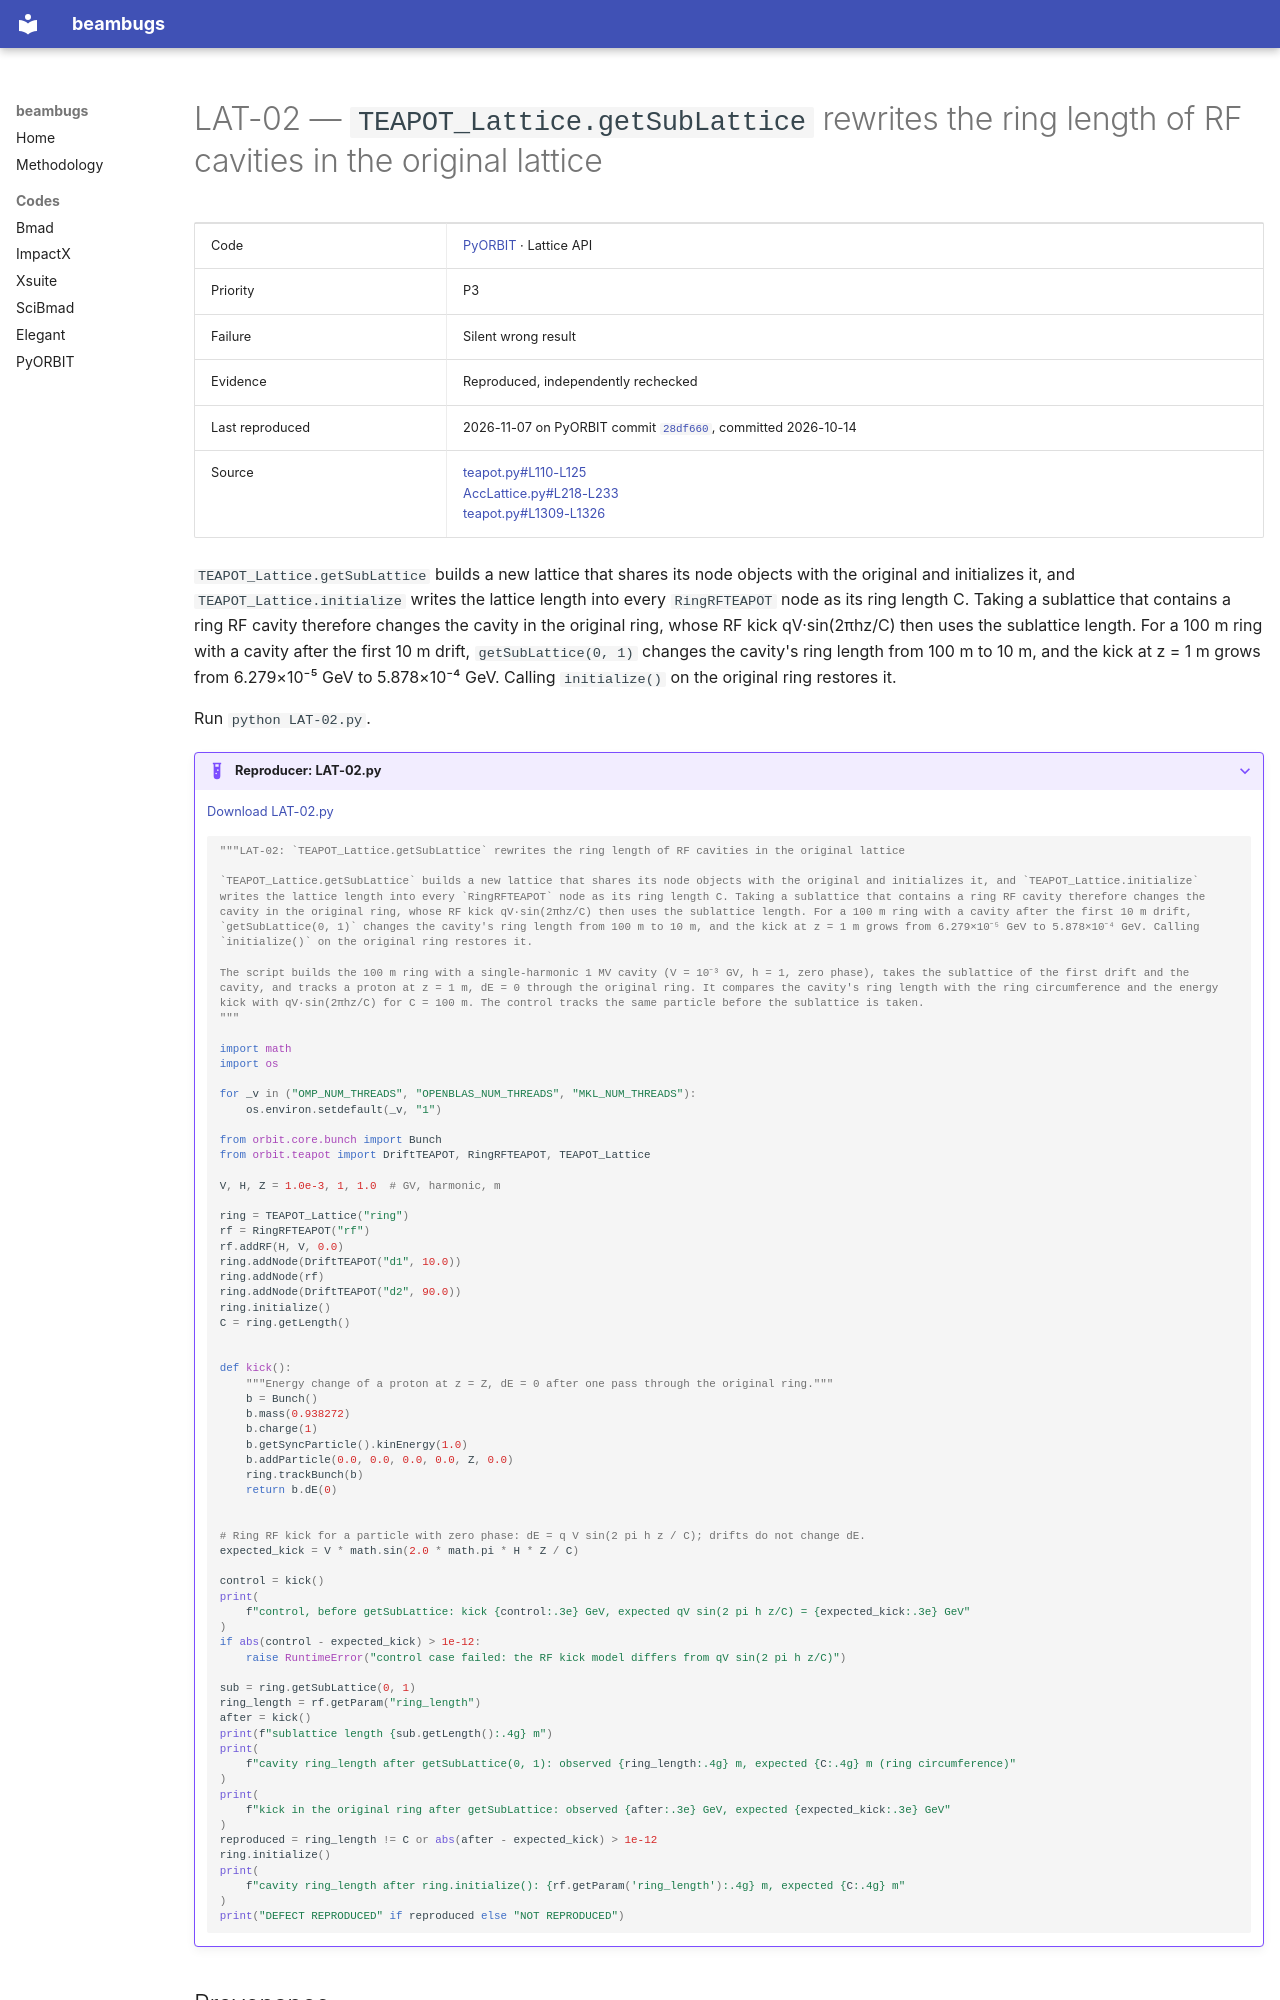

repository: nikitakuklev/beambugs · page: pyorbit/LAT-02/index.html · generator: mkdocs

---
title: "LAT-02: TEAPOT_Lattice.getSubLattice rewrites the ring length of RF cavities in the original lattice"
hide:
  - toc
---

# LAT-02 — `TEAPOT_Lattice.getSubLattice` rewrites the ring length of RF cavities in the original lattice

| | |
|---|---|
| Code | [PyORBIT](../index.md) · Lattice API |
| Priority | P3 |
| Failure | Silent wrong result |
| Evidence | Reproduced, independently rechecked |
| Last reproduced | 2026-11-07 on PyORBIT commit [`28df660`](https://github.com/PyORBIT-Collaboration/PyORBIT3/commit/28df66018aeb), committed 2026-10-14 |
| Source | [teapot.py#L110-L125](https://github.com/PyORBIT-Collaboration/PyORBIT3/blob/28df66018aebe4e2b780b9747f4a2d7b8430a5c0/py/orbit/teapot/teapot.py#L110-L125)<br>[AccLattice.py#L218-L233](https://github.com/PyORBIT-Collaboration/PyORBIT3/blob/28df66018aebe4e2b780b9747f4a2d7b8430a5c0/py/orbit/lattice/AccLattice.py#L218-L233)<br>[teapot.py#L1309-L1326](https://github.com/PyORBIT-Collaboration/PyORBIT3/blob/28df66018aebe4e2b780b9747f4a2d7b8430a5c0/py/orbit/teapot/teapot.py#L1309-L1326) |

`TEAPOT_Lattice.getSubLattice` builds a new lattice that shares its node objects with the original and initializes it, and `TEAPOT_Lattice.initialize` writes the lattice length into every `RingRFTEAPOT` node as its ring length C. Taking a sublattice that contains a ring RF cavity therefore changes the cavity in the original ring, whose RF kick qV·sin(2πhz/C) then uses the sublattice length. For a 100 m ring with a cavity after the first 10 m drift, `getSubLattice(0, 1)` changes the cavity's ring length from 100 m to 10 m, and the kick at z = 1 m grows from 6.279×10⁻⁵ GeV to 5.878×10⁻⁴ GeV. Calling `initialize()` on the original ring restores it.

Run `python LAT-02.py`.

??? example "Reproducer: LAT-02.py"

    [Download LAT-02.py](LAT-02.py)

    ```python
    """LAT-02: `TEAPOT_Lattice.getSubLattice` rewrites the ring length of RF cavities in the original lattice

    `TEAPOT_Lattice.getSubLattice` builds a new lattice that shares its node objects with the original and initializes it, and `TEAPOT_Lattice.initialize` writes the lattice length into every `RingRFTEAPOT` node as its ring length C. Taking a sublattice that contains a ring RF cavity therefore changes the cavity in the original ring, whose RF kick qV·sin(2πhz/C) then uses the sublattice length. For a 100 m ring with a cavity after the first 10 m drift, `getSubLattice(0, 1)` changes the cavity's ring length from 100 m to 10 m, and the kick at z = 1 m grows from 6.279×10⁻⁵ GeV to 5.878×10⁻⁴ GeV. Calling `initialize()` on the original ring restores it.

    The script builds the 100 m ring with a single-harmonic 1 MV cavity (V = 10⁻³ GV, h = 1, zero phase), takes the sublattice of the first drift and the cavity, and tracks a proton at z = 1 m, dE = 0 through the original ring. It compares the cavity's ring length with the ring circumference and the energy kick with qV·sin(2πhz/C) for C = 100 m. The control tracks the same particle before the sublattice is taken.
    """

    import math
    import os

    for _v in ("OMP_NUM_THREADS", "OPENBLAS_NUM_THREADS", "MKL_NUM_THREADS"):
        os.environ.setdefault(_v, "1")

    from orbit.core.bunch import Bunch
    from orbit.teapot import DriftTEAPOT, RingRFTEAPOT, TEAPOT_Lattice

    V, H, Z = 1.0e-3, 1, 1.0  # GV, harmonic, m

    ring = TEAPOT_Lattice("ring")
    rf = RingRFTEAPOT("rf")
    rf.addRF(H, V, 0.0)
    ring.addNode(DriftTEAPOT("d1", 10.0))
    ring.addNode(rf)
    ring.addNode(DriftTEAPOT("d2", 90.0))
    ring.initialize()
    C = ring.getLength()


    def kick():
        """Energy change of a proton at z = Z, dE = 0 after one pass through the original ring."""
        b = Bunch()
        b.mass(0.938272)
        b.charge(1)
        b.getSyncParticle().kinEnergy(1.0)
        b.addParticle(0.0, 0.0, 0.0, 0.0, Z, 0.0)
        ring.trackBunch(b)
        return b.dE(0)


    # Ring RF kick for a particle with zero phase: dE = q V sin(2 pi h z / C); drifts do not change dE.
    expected_kick = V * math.sin(2.0 * math.pi * H * Z / C)

    control = kick()
    print(
        f"control, before getSubLattice: kick {control:.3e} GeV, expected qV sin(2 pi h z/C) = {expected_kick:.3e} GeV"
    )
    if abs(control - expected_kick) > 1e-12:
        raise RuntimeError("control case failed: the RF kick model differs from qV sin(2 pi h z/C)")
